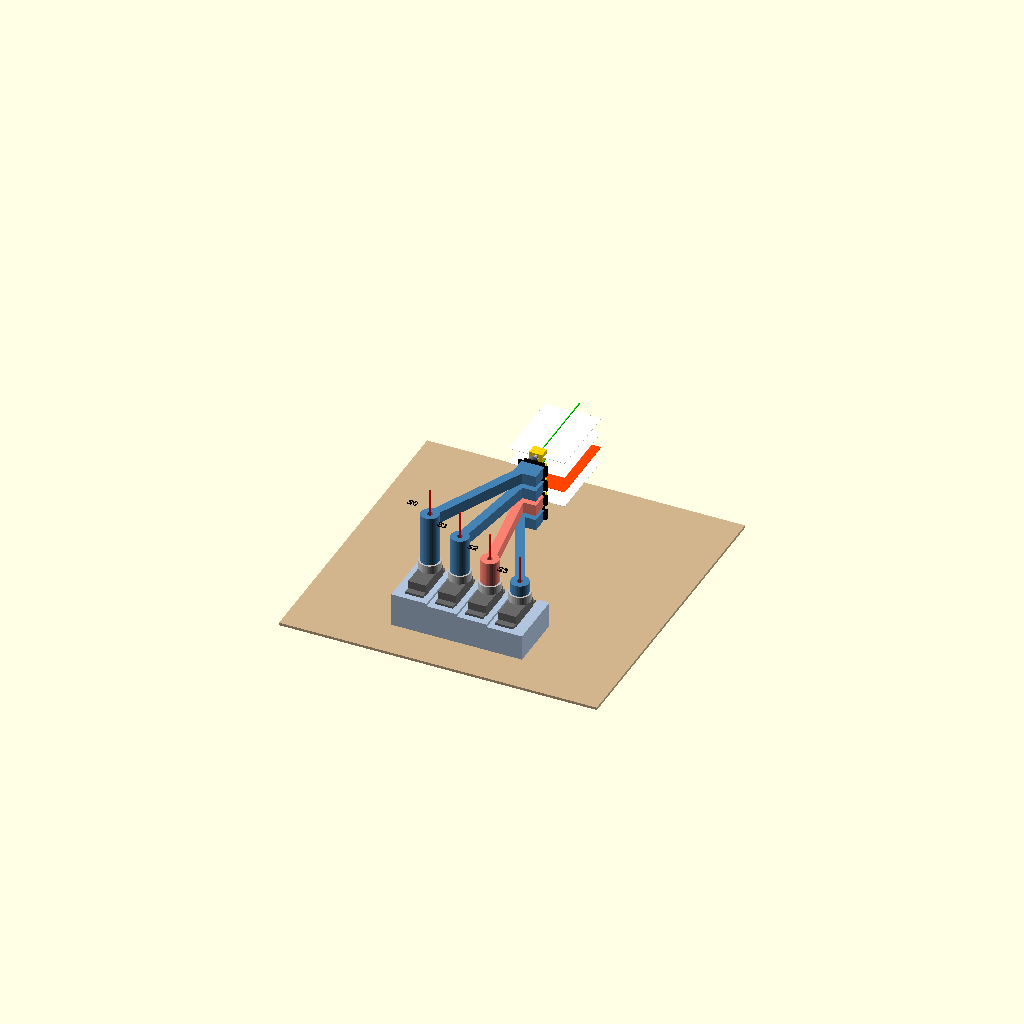
Cell 1: rendered with the file's own defaults.
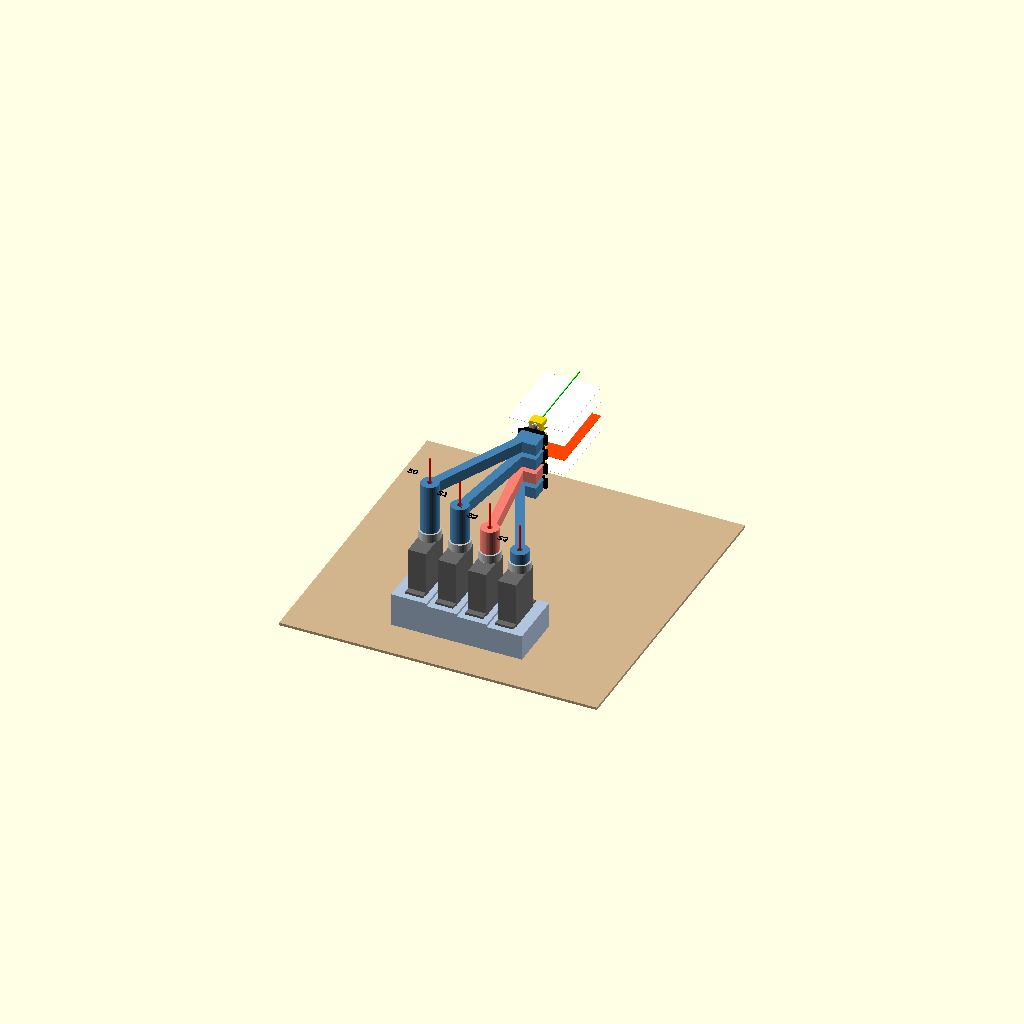
Cell 2: SW_H = 78.6 (everything else at default).
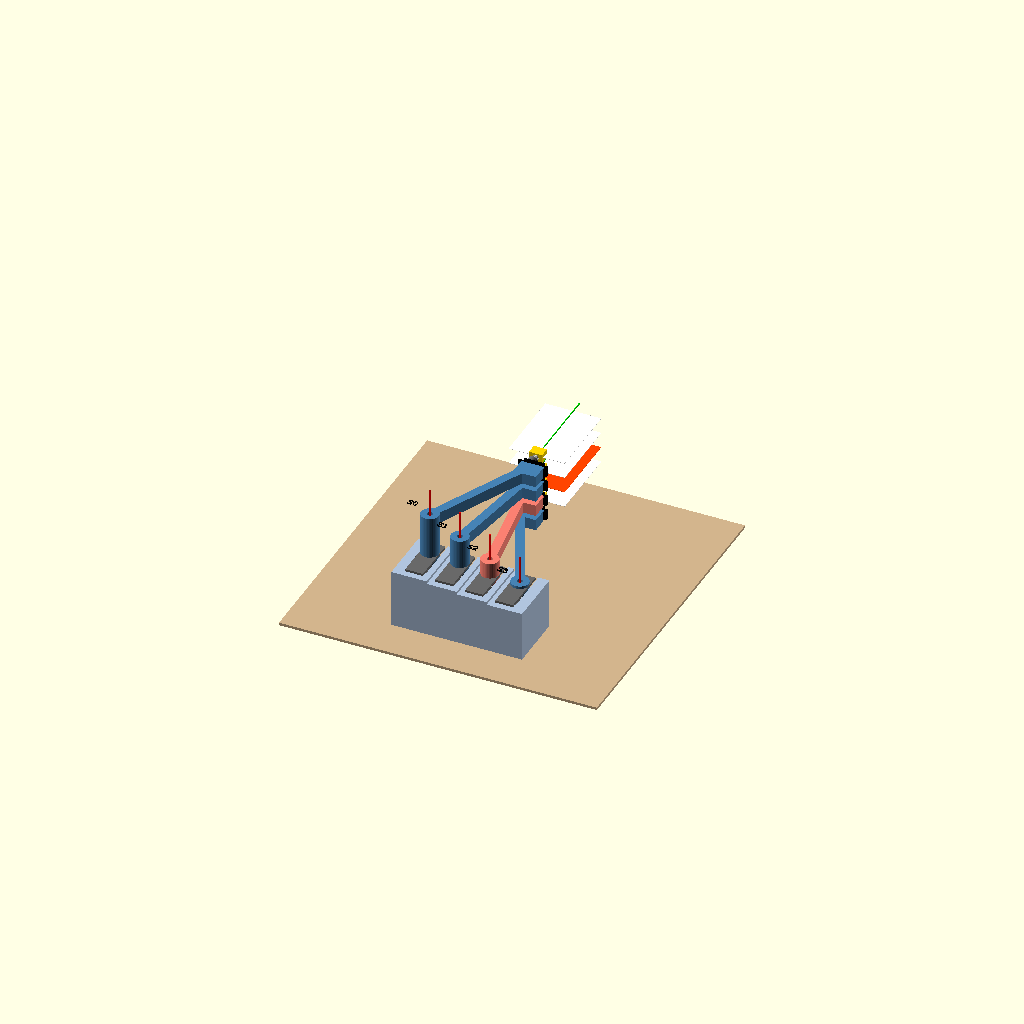
Cell 3 — SW_TAB_Z set to 56, the other parameters unchanged.
All cells are drawn from one camera (rotation 55°, 0°, 25°, orthographic, colour scheme Cornfield), so only the parameter changes between them.
OpenSCAD source file Final/cad/bwave_parts.scad:
// B'Wave mechanism - printed parts (parametric OpenSCAD)
// Axes: XY = drawing-board plane (+Y points toward the top of the cards), Z = away from the board, toward the audience
// Card index: 0 = front (closest to the audience), 3 = back (closest to the board)
// Usage: set PART, render (F6), File > Export > STL
//   "layout"         full assembly preview (not printed)
//   "bracket"        swing-servo bracket x1
//   "arm0".."arm3"   the four arms, already in print orientation (front face on the bed, column up)
// The card clips are not printed: off-the-shelf clips glued onto the flip-servo horns (see CLIP_OFF / CLIP_T)
PART    = "layout";
GIMMICK = 2;   // which card is the gimmick card (0-based, front to back)
STATE   = 0;   // preview only: 0 stacked, 1 fanned (reveal 1), 2 gimmick card out, 3 blanks spread
BRANCH  = 1;   // preview only: 1 = hearts branch, -1 = diamonds branch (all angles mirrored)
$fn = 40;

// ================= Measured dimensions =================
// "measured" = taken from the 11/18 sketches (see ../measurements/); "est." = not measured yet
// Swing servo: Miuzei MS24-F (20 kg, 270 deg, 25T spline, d5.9)
SW_L = 40.4; SW_W = 20.2;   // measured: body length (sketch shows 40 and 40.4, took the larger) / width
SW_H       = 39.3;  // measured: body top = 28 + 11.3
SW_SPLINE_TOP = 46.5; // measured: spline top above body bottom
SW_TAB_Z   = 28.0;  // measured: ear underside above body bottom
SW_TAB_L   = 54.6;  // measured: overall length including ears
SW_SHAFT   = 9.0;   // measured: output shaft center from the near end of the body
SW_WIRE_W  = 8;     // est.: wire-exit block width (preview only)
SW_WIRE_P  = 3.2;   // measured: wire-exit block sticks out of the end face (preview only)
HORN_TOP   = 9.5;   // est.: horn top above body top (preview only)
HORN_D     = 24.0;  // est.: horn diameter (preview only)

// Flip servo: MG90S
FL_L = 22.7;        // measured: body length (without ears)
FL_T = 12.2;        // measured: body thickness (~12, nominal 12.2)
FL_H = 22.5;        // est.: body height (bottom to top, without boss); only shifts card height, same for all four
FL_SHAFT   = 5.9;   // est.: shaft center from the near (wire) end; only shifts card left/right, same for all four
FL_TAB_FROM_TOP = 6.5; // ear underside below body top (preview only; seat wall and plate stay below it)
FL_TAB_SPAN = 32.3; // measured: overall length including ears
FL_BOSS = 7; FL_SPLINE = 5;           // measured: plastic boss 7 + metal spline 5 above the body top
FL_ABOVE   = FL_BOSS + FL_SPLINE + 1; // est.: horn top above body top
// Flip-servo seat (3-face locating): body bottom on the bar, far end against the end wall, front face on the plate.
// The wire end and the board side stay open; the ears are not touched. Push into the corner, then glue.
SEAT_BAR    = 6;    // bottom bar height
SEAT_WALL   = 3;    // end wall thickness
SEAT_WALL_H = 12;   // end wall height above the body bottom (below the ears)
PLATE_T     = 1.6;  // front plate thickness (on the bed when printing, so the face touching the servo is flat)
PLATE_H     = 14;   // front plate height above the body bottom (below the ears)
RELIEF_D    = 1.2;  // inside-corner relief grooves (keep printed fillets off the servo edges)
// Off-the-shelf clip glued on the flip-servo horn (card plane passes through the shaft axis)
CLIP_OFF   = 3.0;   // est.: horn top to card bottom edge
CLIP_T     = 10.0;  // est.: clip thickness toward the audience (must stay below the layer pitch)
CLIP_W     = 15.0;  // est.: clip width (preview only)
CLIP_H     = 12.0;  // est.: clip height (preview only)
CARD_W = 63.5; CARD_H = 88.9;

// ================= Layout =================
PITCH_X = 34;     // swing-axis spacing (min clearance arm-to-neighbor-column ~8 mm)
PITCH_Z = 15;     // layer step built into the arm columns (arms are printed, do not change).
                  // Real layer pitch = PITCH_Z + LAYER_LIFT (see bracket) = 18 mm
ARM_L   = 150;    // swing axis to card bottom edge
BEAM_W  = 10;
ZC0     = 5;                          // card plane (= flip-servo shaft) above the arm back face
ARM_T   = ZC0 + FL_T / 2 + PLATE_T;   // arm thickness, back face to front plate (~12.7); whole front is flat for the bed
COL_D   = 20;     // column diameter
CLR     = 0.3;

function px(i)   = (i - 1.5) * PITCH_X;
function colh(i) = (3 - i) * PITCH_Z;   // column height on arm i
function zc(i)   = colh(i) + ZC0;       // card plane above this arm's horn top

// ---------------- Bracket ----------------
// v3 (11/24): with the arms already glued to the horns, the layers touched at the far end
// (flip-servo back to the next plate was only 1.2 mm). Arms unchanged; instead the bracket gets a floor
// and each pocket floor is raised per layer by LAYER_LIFT. Servos are located by the floor only
// (no glue under them) and glued on the side walls. Wall tops sit EAR_GAP below the ears so an ear can
// never prop a servo up on one side. No screw holes.
BR_WALL    = 6;
BR_Y       = SW_TAB_L + 12;
BR_FLOOR   = 2;   // floor thickness
LAYER_LIFT = 3;   // extra lift per layer (conservative, not measured powered): motor-to-plate gap 1.2 -> 4.2 mm
EAR_GAP    = 1;   // wall top below the ear underside
pocket_cy  = -(SW_L / 2 - SW_SHAFT);
function seat(i) = BR_FLOOR + (3 - i) * LAYER_LIFT;   // swing-servo body bottom height
// Output-shaft end (+Y) fully open, pocket width, floor to top: wire block and cable are never blocked
module open_end(z0, h, len) translate([-(SW_W + 2*CLR) / 2, 0, z0 - 0.01]) cube([SW_W + 2*CLR, len, h + 0.02]);
module bracket() {
  difference() {
    union() for (i = [0:3])
      translate([px(i) - PITCH_X / 2 + (i == 0 ? -BR_WALL : 0), pocket_cy - BR_Y / 2, 0])
        cube([PITCH_X + (i == 0 || i == 3 ? BR_WALL : 0), BR_Y, seat(i) + SW_TAB_Z - EAR_GAP]);
    for (i = [0:3]) translate([px(i), pocket_cy, 0]) {
      translate([-(SW_W + 2*CLR) / 2, -(SW_L + 2*CLR) / 2, seat(i)]) cube([SW_W + 2*CLR, SW_L + 2*CLR, SW_TAB_Z + 1]);
      open_end(seat(i), SW_TAB_Z + 2, BR_Y / 2 + 1);
    }
  }
}

// ---------------- Arms ----------------
FL_TOP_Y = ARM_L - CLIP_OFF - FL_ABOVE;   // flip-servo body top, derived from "axis to card bottom = ARM_L"
FL_BOT_Y = FL_TOP_Y - FL_H;
FL_TAB_Y = FL_TOP_Y - FL_TAB_FROM_TOP;
module beam(a, b, w, t) { hull() { translate([a[0], a[1], 0]) cylinder(d = w, h = t); translate([b[0], b[1], 0]) cylinder(d = w, h = t); } }
// Flip-servo seat (arm-local: z = 0 is the arm back face, z = ARM_T the front plate face). cx = shaft x.
SEAT_Y0 = FL_BOT_Y - SEAT_BAR;   // lowest edge of the seat
module fl_seat(cx) {
  xa = cx - FL_SHAFT;            // near (wire) end of the body, open
  xb = xa + FL_L;                // far end of the body, against the end wall
  zf = ZC0 + FL_T / 2;           // front face of the body, against the plate
  difference() {
    union() {
      translate([xa, SEAT_Y0, 0]) cube([xb + SEAT_WALL - xa, SEAT_BAR, ARM_T]);                // bottom bar
      translate([xb, SEAT_Y0, 0]) cube([SEAT_WALL, SEAT_BAR + SEAT_WALL_H, ARM_T]);            // end wall
      translate([xa, SEAT_Y0, zf]) cube([xb + SEAT_WALL - xa, SEAT_BAR + PLATE_H, PLATE_T]);   // front plate
    }
    // inside-corner reliefs
    translate([xa - 1, FL_BOT_Y, zf]) rotate([0, 90, 0]) cylinder(d = RELIEF_D, h = FL_L + 2, $fn = 12);
    translate([xb, FL_BOT_Y - 1, zf]) rotate([-90, 0, 0]) cylinder(d = RELIEF_D, h = PLATE_H + 2, $fn = 12);
    translate([xb, FL_BOT_Y, -1]) cylinder(d = RELIEF_D, h = zf + 1.01, $fn = 12);
  }
}
module arm(i) {
  cx = -px(i);
  tip = [cx, SEAT_Y0 + SEAT_BAR / 2];
  difference() {
    union() {
      cylinder(d = COL_D, h = colh(i) + ARM_T);
      translate([0, 0, colh(i)]) {
        beam([0, 0], tip, BEAM_W, ARM_T);
        fl_seat(cx);
      }
    }
    translate([0, 0, -1]) cylinder(d = 6.2, h = colh(i) + ARM_T + 2);   // through-hole for the horn center screw
    // v2 (11/22): keep the flip-servo body space clear (plus 5 mm past the wire end).
    // The round beam end used to stick 2 mm into it.
    translate([cx - FL_SHAFT - 5, FL_BOT_Y, colh(i) - 1])
      cube([FL_L + 5, FL_H + FL_ABOVE + 5, 1 + ZC0 + FL_T / 2]);
  }
}
// Print orientation: flipped so the front plate is on the bed and the column points up; no supports
module arm_print(i) translate([0, 0, colh(i) + ARM_T]) mirror([0, 0, 1]) arm(i);

// ---------------- Preview-only dummies ----------------
module sw_dummy() {
  color("dimgray") translate([-SW_W / 2, pocket_cy - SW_L / 2, 0]) cube([SW_W, SW_L, SW_H]);
  color("dimgray") translate([-SW_W / 2, pocket_cy - SW_TAB_L / 2, SW_TAB_Z]) cube([SW_W, SW_TAB_L, 2.5]);
  color("dimgray") translate([-SW_WIRE_W / 2 + 2, pocket_cy + SW_L / 2, 0]) cube([SW_WIRE_W - 4, SW_WIRE_P, 4]);   // wire block
  color("silver") translate([0, 0, SW_H]) cylinder(d = HORN_D, h = HORN_TOP);
}
module fl_dummy(i) {
  cx = -px(i);
  color("black") translate([cx - FL_SHAFT, FL_BOT_Y, zc(i) - FL_T / 2]) cube([FL_L, FL_H, FL_T]);
  color("black") translate([cx - FL_SHAFT + FL_L / 2 - FL_TAB_SPAN / 2, FL_TAB_Y, zc(i) - FL_T / 2]) cube([FL_TAB_SPAN, 2.5, FL_T]);
  translate([cx, FL_TOP_Y, zc(i)]) rotate([-90, 0, 0]) {
    color("dimgray") cylinder(d = 11, h = FL_BOSS);
    color("silver") translate([0, 0, FL_BOSS]) cylinder(d = 4.8, h = FL_SPLINE);
    color("white") translate([0, 0, FL_ABOVE - 1.5]) cylinder(d = 7, h = 1.5);   // horn hub
  }
}
// Axis markers (preview only): red = swing axis (toward the audience), green = flip axis (card center line)
SHOW_AXES = true;
module swing_axis(i) color("red") translate([0, 0, -SW_H - HORN_TOP - 5]) cylinder(d = 1.5, h = SW_H + HORN_TOP + colh(i) + ARM_T + 35);
module flip_axis(i) color("lime") translate([-px(i), FL_BOT_Y - 10, zc(i)]) rotate([-90, 0, 0]) cylinder(d = 1.5, h = ARM_L + CARD_H - FL_BOT_Y + 25);
module label(s, p) color("black") translate(p) linear_extrude(1) text(s, size = 7, halign = "center", valign = "center");
module card(i) {
  cx = -px(i);
  color(i == GIMMICK ? "orangered" : "white") translate([cx - CARD_W / 2, ARM_L, zc(i) - 0.15]) cube([CARD_W, CARD_H, 0.3]);
  color("gold") translate([cx - CLIP_W / 2, ARM_L - CLIP_OFF, zc(i) - CLIP_T / 2]) cube([CLIP_W, CLIP_H, CLIP_T]);   // clip
}
// Swing angles (simulator defaults; blank-spread angles still to be tuned; diamonds = hearts mirrored)
SP = [for (i = [0:3]) (i - 1.5) * 3.5];
function ang0(i) =
  STATE == 0 ? 0 :
  STATE == 1 ? SP[i] :
  STATE == 2 ? (i == GIMMICK ? 40 : SP[i]) :
  (i == GIMMICK ? 40 : [-44, -16, 12][i < GIMMICK ? i : i - 1]);
function ang(i) = BRANCH * ang0(i);
module layout() {
  color("tan") translate([-180, -90, -3]) cube([360, 360, 3]);   // drawing board
  color("lightsteelblue") bracket();
  for (i = [0:3]) translate([px(i), 0, seat(i)]) {
    sw_dummy();
    translate([0, 0, SW_H + HORN_TOP]) {
      if (SHOW_AXES) {
        swing_axis(i);
        label(str("S", i), [0, -42, colh(i) + ARM_T + 40]);
      }
      rotate(ang(i)) {
        color(i == GIMMICK ? "salmon" : "steelblue") arm(i);
        fl_dummy(i); card(i);
        if (SHOW_AXES) flip_axis(i);
      }
    }
  }
}

if (PART == "layout") layout();
else if (PART == "bracket") bracket();
else if (PART == "arm0") arm_print(0);
else if (PART == "arm1") arm_print(1);
else if (PART == "arm2") arm_print(2);
else if (PART == "arm3") arm_print(3);
Customizer parameters (derived from the source; name, type, default, range or options):
PART: string, default "layout"
GIMMICK: number, default 2
STATE: number, default 0
BRANCH: number, default 1
SW_H: number, default 39.3
SW_SPLINE_TOP: number, default 46.5
SW_TAB_Z: number, default 28
SW_TAB_L: number, default 54.6
SW_SHAFT: number, default 9
SW_WIRE_W: number, default 8
SW_WIRE_P: number, default 3.2
HORN_TOP: number, default 9.5
HORN_D: number, default 24
FL_L: number, default 22.7
FL_T: number, default 12.2
FL_H: number, default 22.5
FL_SHAFT: number, default 5.9
FL_TAB_FROM_TOP: number, default 6.5
FL_TAB_SPAN: number, default 32.3
SEAT_BAR: number, default 6
SEAT_WALL: number, default 3
SEAT_WALL_H: number, default 12
PLATE_T: number, default 1.6
PLATE_H: number, default 14
RELIEF_D: number, default 1.2
CLIP_OFF: number, default 3
CLIP_T: number, default 10
CLIP_W: number, default 15
CLIP_H: number, default 12
PITCH_X: number, default 34
PITCH_Z: number, default 15
ARM_L: number, default 150
BEAM_W: number, default 10
ZC0: number, default 5
COL_D: number, default 20
CLR: number, default 0.3
